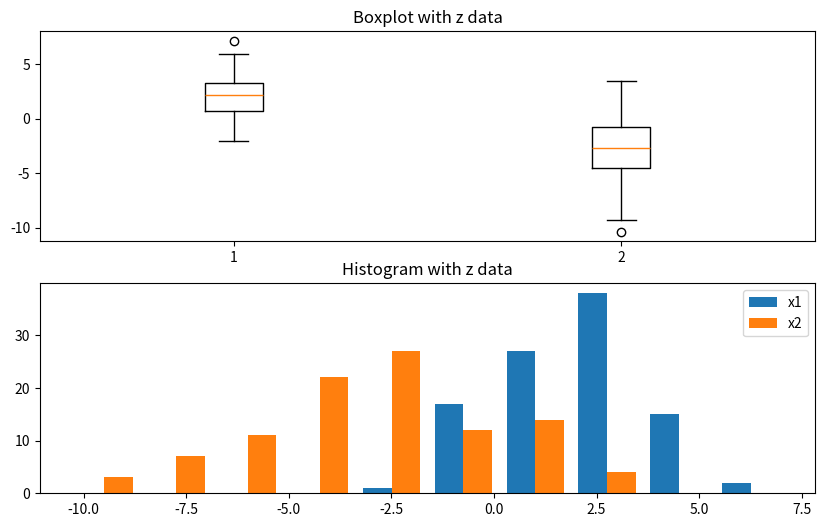
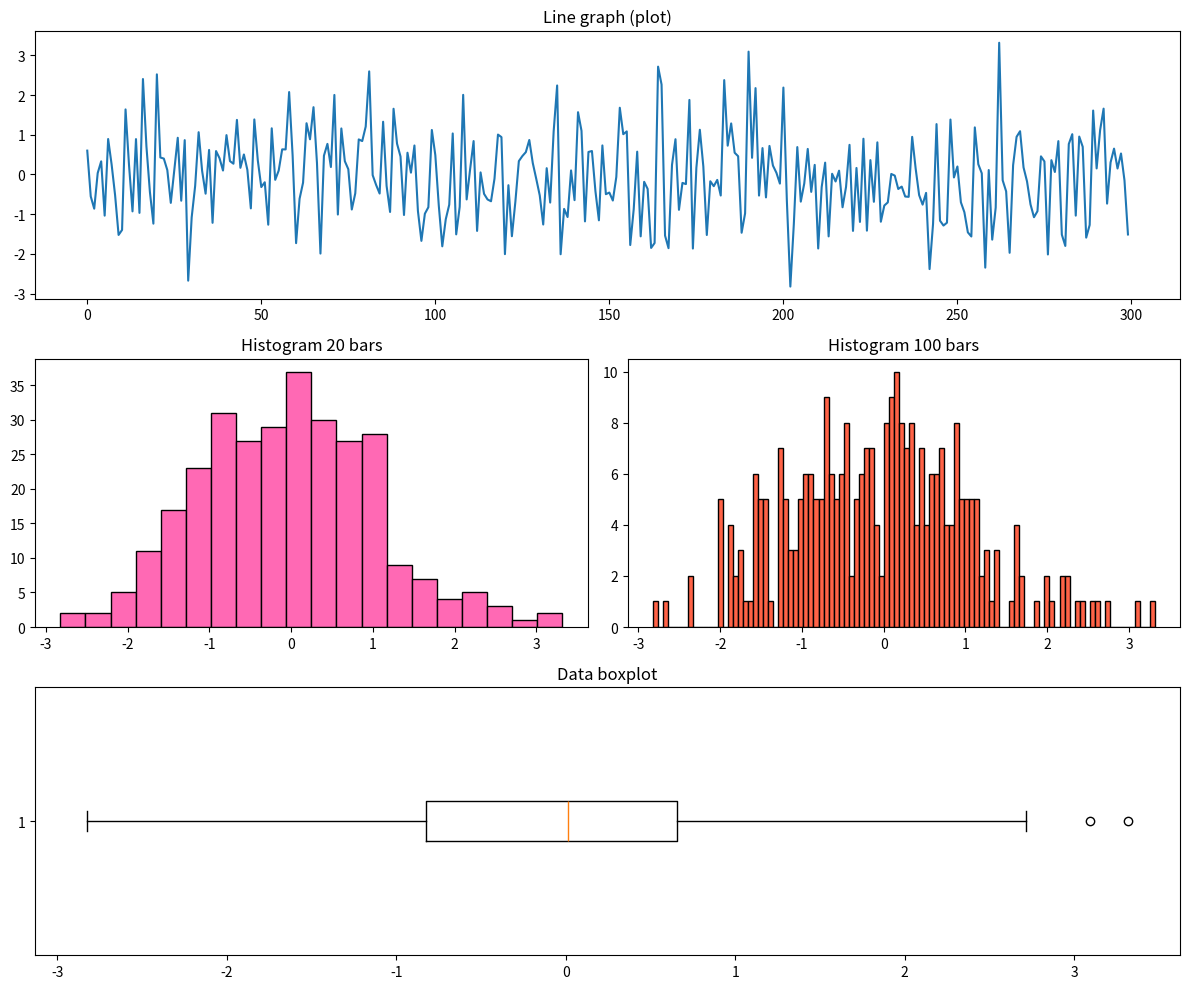

Write Python code to recreate these figures, in order.
import numpy as np
import matplotlib.pyplot as plt
from scipy import stats

# variable
# a = 1

# list of available variables
# print(dir())

# matrix filled with zeros
# 2 rows and 3 columns
# print(np.zeros((2,3)))

# matrix filled with ones
# print(np.ones((2,3)))

# identity matrix (macierz jednostkowa)
# print("Identity matrix: ")
# print(np.eye(3))
# B = np.eye(5)

# copying matrixes
# print()
# print(np.tile(B,(2,3)))

# macierz rozkladu plaskiego (flat distribution)
# print("Rozklad plaski")
# print(np.random.rand(10, 1))

# macierz rozkladu normalnego (normal distribution)
# print("Rozklad normalny")
# print(np.random.randn(10, 1))

# matrix size (matrix name.shape)
# print(B.shape)



# Exercise 2 histogram vs boxplot

# srednia 1, odchylenie 1
# 100 rows 1 column
x1 = 2 * (np.random.randn(100, 1) + 1)
# srednia -1, odchylenie 1
x2 = 3 * (np.random.randn(100, 1) - 1)

# joining two columns 100 x 2 matrix
z = np.hstack([x1, x2])

plt.figure(figsize=(10, 6))

# Boxplot
plt.subplot(2, 1, 1)
plt.boxplot(z)
plt.title("Boxplot with z data")

# Histogram
plt.subplot(2, 1, 2)
plt.hist(z, label=['x1', 'x2'])
plt.title("Histogram with z data")
plt.legend()
plt.show()

# Exercise 3

data = np.random.randn(300)

plt.figure(figsize=(12, 10))

plt.subplot(3, 1, 1)
plt.plot(data)
plt.title("Line graph (plot)")

plt.subplot(3, 2, 3)
plt.hist(data, bins=20, color='hotpink', edgecolor='black')
plt.title("Histogram 20 bars")

plt.subplot(3, 2, 4)
plt.hist(data, bins=100, color='tomato', edgecolor='black')
plt.title("Histogram 100 bars")


plt.subplot(3, 1, 3)
plt.boxplot(data, vert=False) # vert=False for clarity
plt.title("Data boxplot")

plt.tight_layout()
plt.show()
